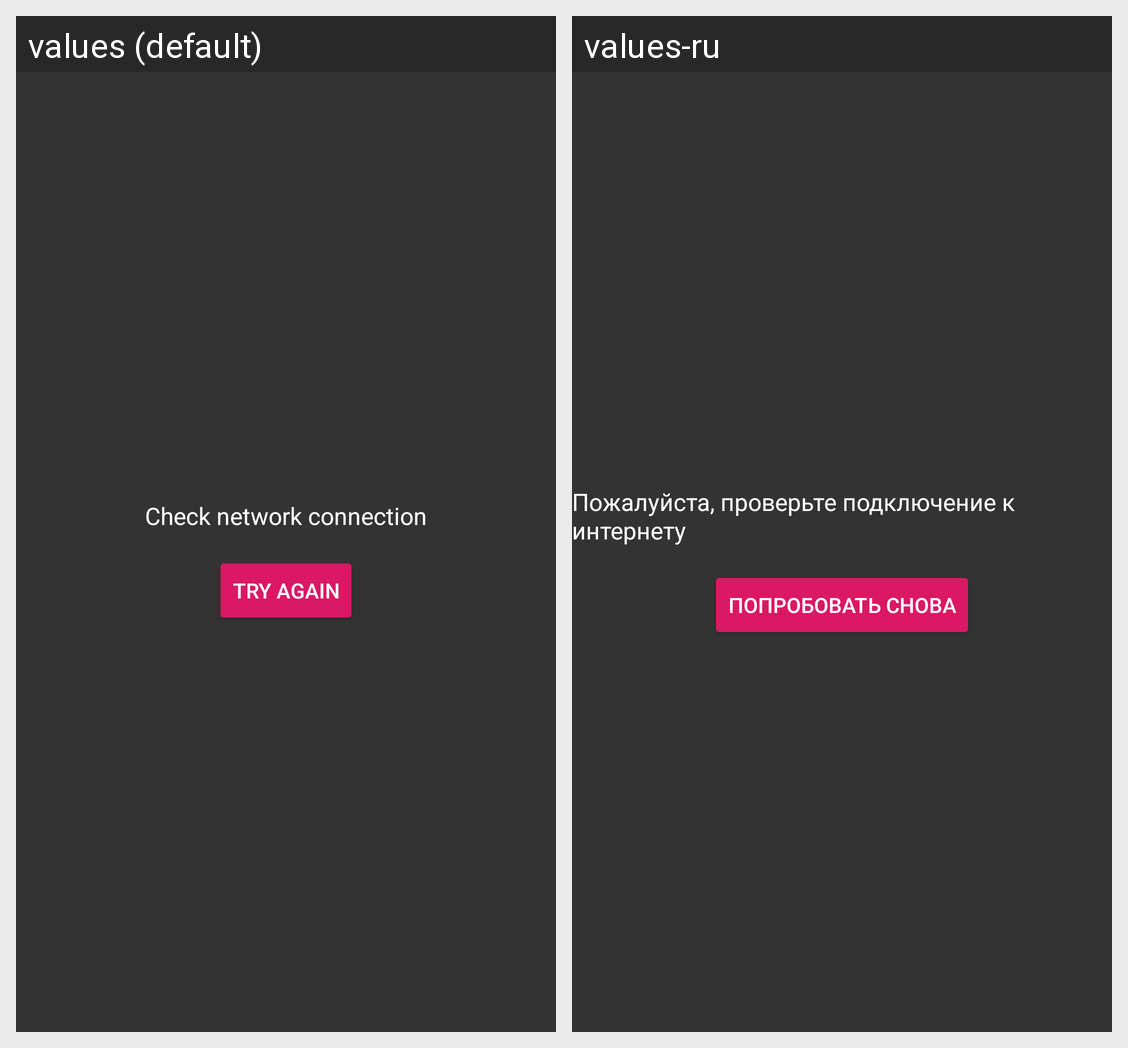

This grid shows one Android layout under two languages. Give, for every string resource on the screen, its name, the default text and each shown locale's text.
Android screen res/layout/view_network_error.xml rendered under 2 locales, left to right: values (default), values-ru. Device: Nexus 5 (rendered at 1080×1920; each locale shown at half size, 540×960, under a caption strip naming it); theme AppTheme.
Strings drawn on this screen, with the default value and each locale's value (text and hints the layout hard-codes, and strings that could not be matched under every locale, appear in the picture but are not listed):

check_network_message
  values: Check network connection
  values-ru: Пожалуйста, проверьте подключение к интернету

try_again_message
  values: Try again
  values-ru: Попробовать снова
